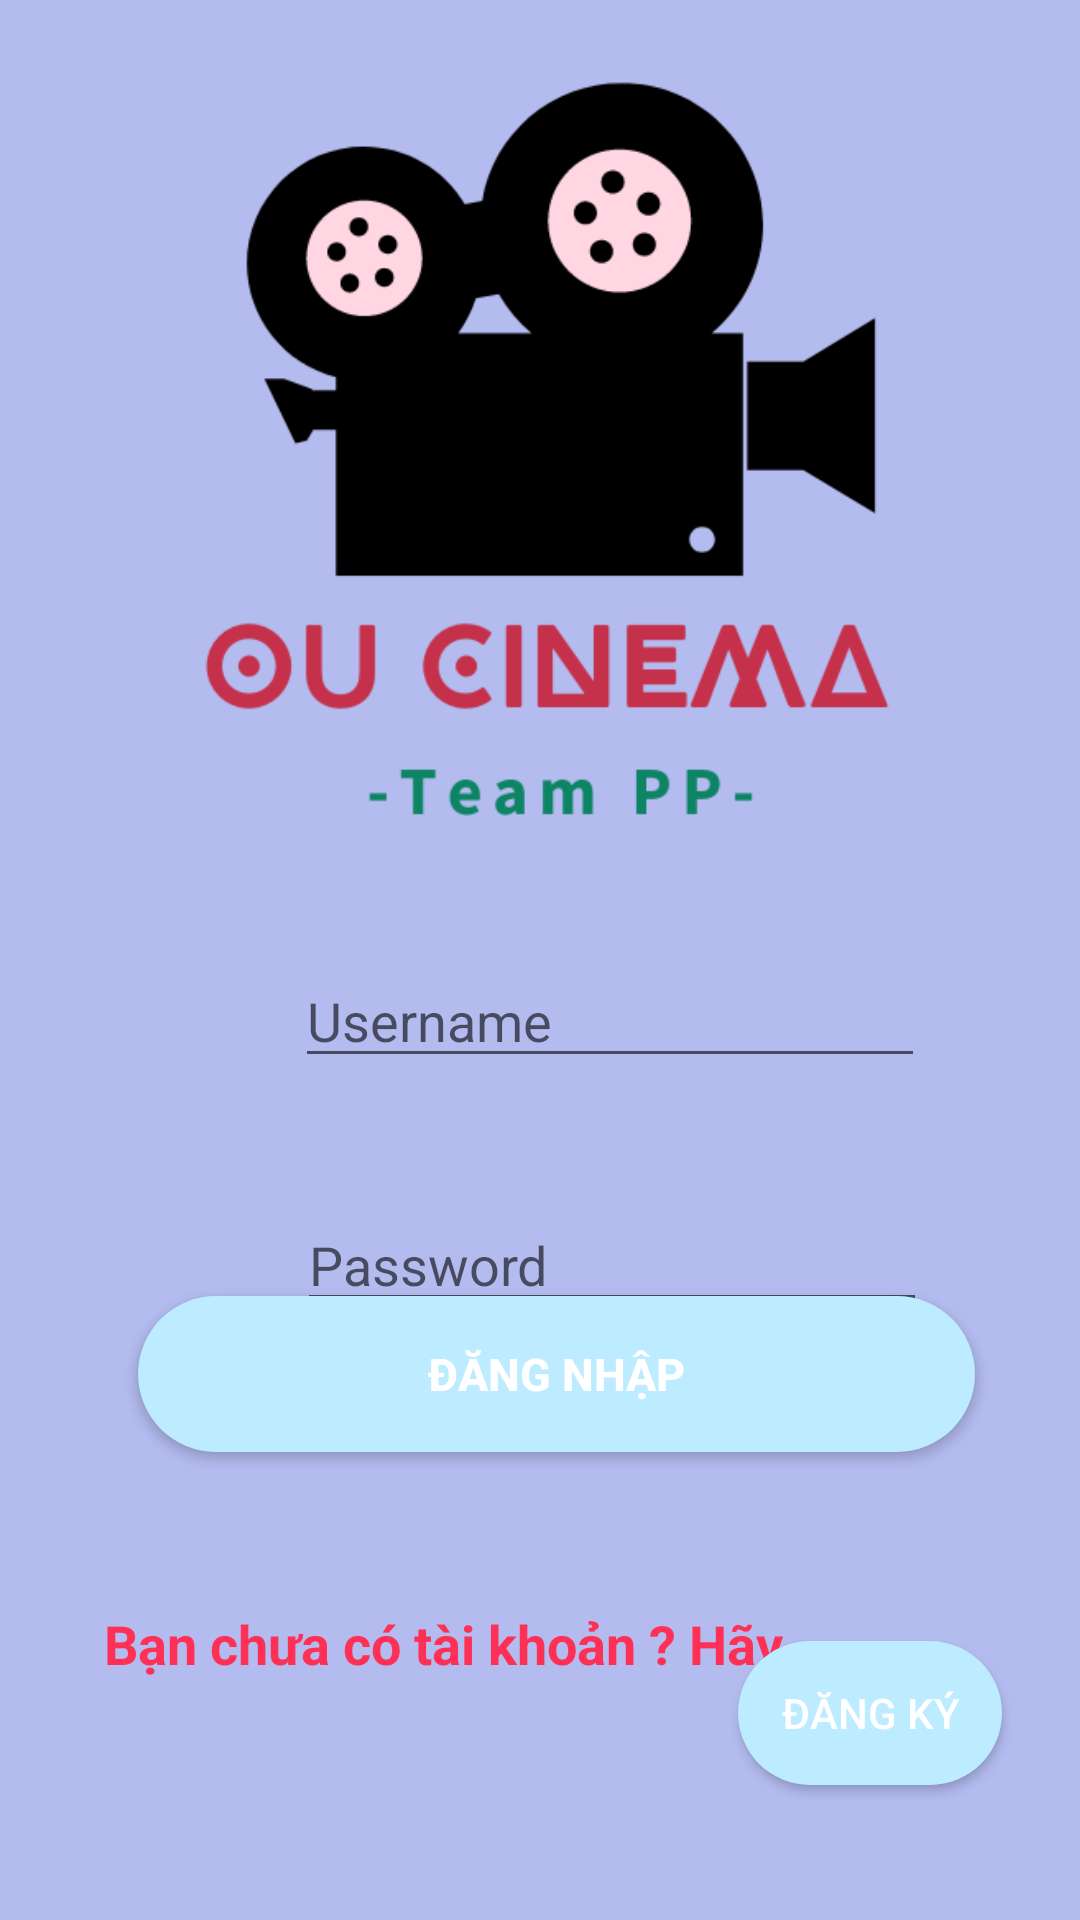

Android layout source for this screen:
<!-- AndroidManifest.xml: application theme Theme.OUCINEMA -->
<!-- res/layout/activity_main.xml -->
<?xml version="1.0" encoding="utf-8"?>
<android.support.constraint.ConstraintLayout xmlns:android="http://schemas.android.com/apk/res/android"
    xmlns:app="http://schemas.android.com/apk/res-auto"
    xmlns:tools="http://schemas.android.com/tools"
    android:layout_width="match_parent"
    android:layout_height="match_parent"
    android:background="#b3bbef"
    tools:context=".MainActivity">

    <EditText
        android:id="@+id/textusername"
        android:layout_width="wrap_content"
        android:layout_height="wrap_content"
        android:layout_marginTop="28dp"
        android:ems="10"
        android:hint="Username"
        android:inputType="textPersonName"
        app:layout_constraintEnd_toEndOf="parent"
        app:layout_constraintHorizontal_bias="0.656"
        app:layout_constraintStart_toStartOf="parent"
        app:layout_constraintTop_toBottomOf="@+id/imageView7" />

    <EditText
        android:id="@+id/textpassword"
        android:layout_width="wrap_content"
        android:layout_height="wrap_content"
        android:layout_marginTop="40dp"
        android:ems="10"
        android:hint="Password"
        android:inputType="textPassword"
        app:layout_constraintEnd_toEndOf="parent"
        app:layout_constraintHorizontal_bias="0.661"
        app:layout_constraintStart_toStartOf="parent"
        app:layout_constraintTop_toBottomOf="@+id/textusername" />

    <ImageView
        android:id="@+id/imageView2"
        android:layout_width="62dp"
        android:layout_height="52dp"
        android:layout_marginTop="28dp"
        android:layout_marginEnd="8dp"
        app:layout_constraintEnd_toStartOf="@+id/textusername"
        app:layout_constraintTop_toBottomOf="@+id/imageView7"
        app:srcCompat="@drawable/user" />

    <ImageView
        android:id="@+id/imageView6"
        android:layout_width="62dp"
        android:layout_height="52dp"
        android:layout_marginTop="28dp"
        android:layout_marginEnd="12dp"
        app:layout_constraintEnd_toStartOf="@+id/textpassword"
        app:layout_constraintTop_toBottomOf="@+id/imageView2"
        app:srcCompat="@drawable/key" />

    <ImageView
        android:id="@+id/imageView7"
        android:layout_width="336dp"
        android:layout_height="274dp"
        android:layout_marginTop="16dp"
        app:layout_constraintEnd_toEndOf="parent"
        app:layout_constraintHorizontal_bias="0.583"
        app:layout_constraintStart_toStartOf="parent"
        app:layout_constraintTop_toTopOf="parent"
        app:srcCompat="@drawable/iconou" />

    <Button
        android:id="@+id/btndangnhap"
        android:layout_width="279dp"
        android:layout_height="52dp"
        android:layout_marginBottom="156dp"
        android:background="@drawable/cssbuttonpagelogin"
        android:padding="13dp"
        android:text="Đăng nhập"
        android:textColor="#FFFFFF"
        android:textSize="15dp"
        android:textStyle="bold"
        app:layout_constraintBottom_toBottomOf="parent"
        app:layout_constraintEnd_toEndOf="parent"
        app:layout_constraintHorizontal_bias="0.568"
        app:layout_constraintStart_toStartOf="parent" />

    <Button
        android:id="@+id/btndangky"
        android:layout_width="wrap_content"
        android:layout_height="wrap_content"
        android:layout_marginTop="48dp"
        android:background="@drawable/cssbuttonpagelogin"
        android:padding="13dp"
        android:text="Đăng ký"
        android:textColor="#FFFFFF"
        app:layout_constraintBottom_toBottomOf="parent"
        app:layout_constraintEnd_toEndOf="parent"
        app:layout_constraintHorizontal_bias="0.904"
        app:layout_constraintStart_toStartOf="parent"
        app:layout_constraintTop_toBottomOf="@+id/textpassword"
        app:layout_constraintVertical_bias="0.566" />

    <TextView
        android:id="@+id/textView19"
        android:layout_width="259dp"
        android:layout_height="48dp"
        android:layout_marginBottom="68dp"
        android:gravity="center"
        android:text="Bạn chưa có tài khoản ? Hãy"
        android:textColor="#FF3055"
        android:textSize="18dp"
        android:textStyle="bold"
        app:layout_constraintBottom_toBottomOf="parent"
        app:layout_constraintEnd_toEndOf="parent"
        app:layout_constraintHorizontal_bias="0.183"
        app:layout_constraintStart_toStartOf="parent" />

</android.support.constraint.ConstraintLayout>
<!-- resources referenced by this layout -->
<resources>
  <!-- drawable cssbuttonpagelogin (drawable) -->
  <?xml version="1.0" encoding="utf-8"?>
  <shape xmlns:android="http://schemas.android.com/apk/res/android">
      <solid android:color="#bdebff" />
      <corners android:radius="50dp" />
  
  </shape>
  <!-- drawable iconou: png bitmap (drawable, 26924 bytes) -->
  <style name="Theme.OUCINEMA" parent="Theme.AppCompat.Light.DarkActionBar">
          
          <item name="colorPrimary">@color/purple_500</item>
          <item name="colorPrimaryDark">@color/purple_700</item>
          <item name="colorAccent">@color/teal_200</item>
          
      </style>
  <!-- not gathered from this repository: default colours our renderer supplied (Android Studio template values) -->
  <color name="purple_500">#FF6200EE</color>
  <color name="purple_700">#FF3700B3</color>
  <color name="teal_200">#FF03DAC5</color>
</resources>
